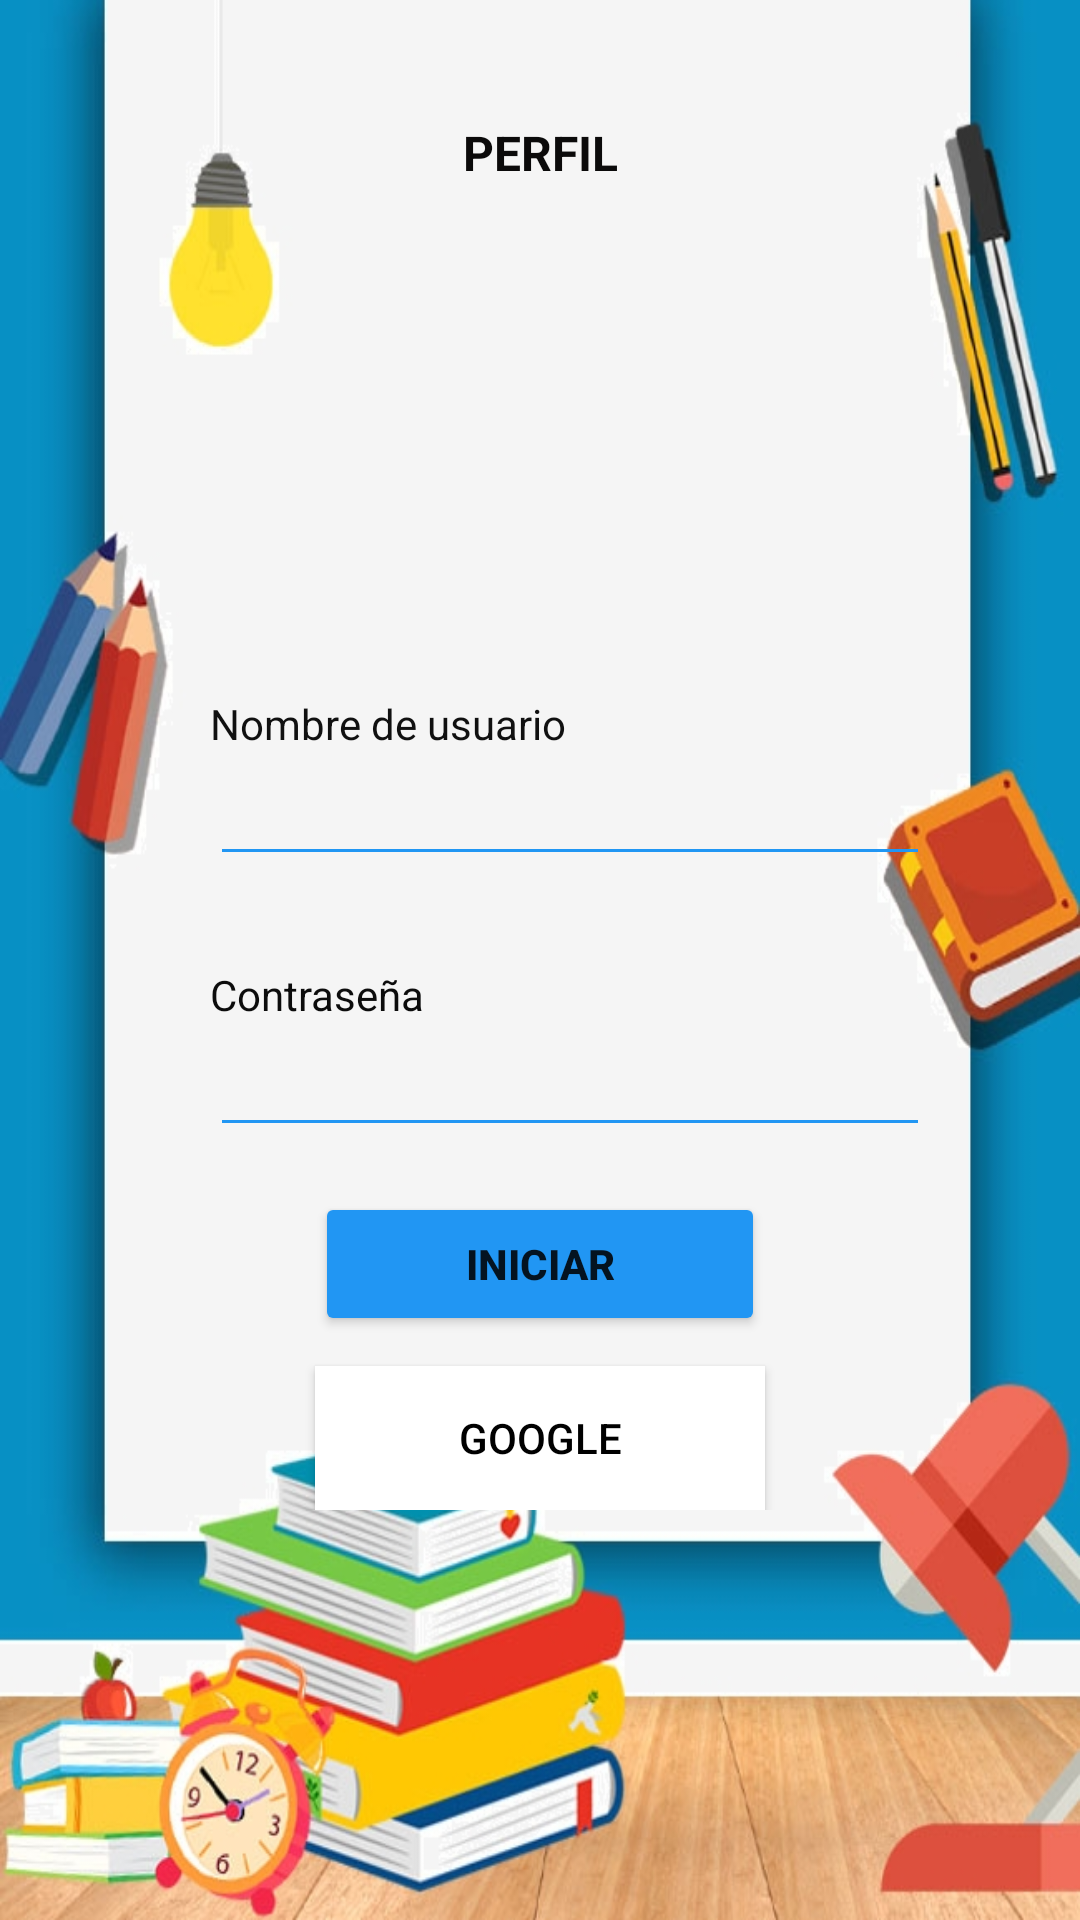

Here is an Android app screen rendered from its layout file. Give the layout XML and the strings, colors and styles it references.
<!-- AndroidManifest.xml: application theme Theme.GES_Books_01 -->
<!-- res/layout/fragment_login.xml -->
<?xml version="1.0" encoding="utf-8"?>
<RelativeLayout xmlns:android="http://schemas.android.com/apk/res/android"
    xmlns:app="http://schemas.android.com/apk/res-auto"
    xmlns:tools="http://schemas.android.com/tools"
    android:layout_width="match_parent"
    android:layout_height="match_parent"
    android:background="@drawable/edu"
    tools:context=".ui.session.Login">

    <ScrollView
        android:layout_width="match_parent"
        android:layout_height="match_parent">

        <LinearLayout
            android:layout_width="match_parent"
            android:layout_height="wrap_content"
            android:layout_marginLeft="15dp"
            android:layout_marginTop="20dp"
            android:layout_marginRight="15dp"
            android:layout_marginBottom="20dp"
            android:gravity="center_horizontal"
            android:orientation="vertical">

            <TextView
                android:id="@+id/textView"
                android:layout_width="match_parent"
                android:layout_height="wrap_content"
                android:layout_marginTop="20dp"
                android:layout_marginBottom="15dp"
                android:text="PERFIL"
                android:textAlignment="center"
                android:textColor="#0B0A0A"
                android:textSize="16sp"
                android:textStyle="bold" />

            <ImageView
                android:id="@+id/imageView5"
                android:layout_width="match_parent"
                android:layout_height="120dp"
                android:layout_gravity="center"
                android:layout_marginTop="15dp"
                android:layout_marginBottom="20dp"
                app:srcCompat="@drawable/usuario" />

            <TextView
                android:id="@+id/textView2"
                android:layout_width="match_parent"
                android:layout_height="wrap_content"
                android:layout_marginLeft="50dp"
                android:layout_marginRight="40dp"
                android:text="Nombre de usuario"
                android:textColor="#101010"
                android:textSize="14sp" />

            <EditText
                android:id="@+id/etUsername"
                android:layout_width="match_parent"
                android:layout_height="wrap_content"
                android:layout_marginLeft="50dp"
                android:layout_marginRight="40dp"
                android:layout_marginBottom="20dp"
                android:backgroundTint="#2196F3"
                android:ems="10"
                android:inputType="textPersonName"
                android:textColor="#101010"
                app:layout_constraintStart_toStartOf="parent"
                app:layout_constraintTop_toTopOf="parent"

                />

            <TextView
                android:id="@+id/textView4"
                android:layout_width="match_parent"
                android:layout_height="wrap_content"
                android:layout_marginLeft="50dp"
                android:layout_marginTop="10dp"
                android:layout_marginRight="40dp"
                android:text="Contraseña"
                android:textColor="#0C0C0C" />

            <EditText
                android:id="@+id/etPassword"
                android:layout_width="match_parent"
                android:layout_height="wrap_content"
                android:layout_marginLeft="50dp"
                android:layout_marginRight="40dp"
                android:layout_marginBottom="15dp"
                android:backgroundTint="#2196F3"
                android:ems="10"
                android:inputType="textPassword"
                android:textColor="#101010"
                app:layout_constraintStart_toStartOf="parent"
                app:layout_constraintTop_toBottomOf="@+id/etUsername" />

            <Button
                android:id="@+id/btnLogin"
                android:layout_width="150dp"
                android:layout_height="wrap_content"
                android:layout_marginBottom="10dp"
                android:backgroundTint="#2196F3"
                android:gravity="center"
                android:text="Iniciar"
                android:textAlignment="center"
                android:textStyle="bold"
                app:layout_constraintStart_toStartOf="parent"
                app:layout_constraintTop_toBottomOf="@+id/etPassword" />
            <Button
                android:id="@+id/btnGoogle"
                android:layout_width="150dp"
                android:layout_height="wrap_content"
                android:background="@color/white"
                android:text="Google"
                android:textColor="@color/black" />


        </LinearLayout>
    </ScrollView>

</RelativeLayout>




<!-- resources referenced by this layout -->
<resources>
  <!-- drawable edu: jpg bitmap (drawable-v24, 148227 bytes) -->
  <string name="hello_blank_fragment">Hello blank fragment</string>
  <style name="Theme.GES_Books_01" parent="Theme.MaterialComponents.DayNight.DarkActionBar">
          
          <item name="colorPrimary">@color/purple_500</item>
          <item name="colorPrimaryVariant">@color/purple_700</item>
          <item name="colorOnPrimary">@color/white</item>
          
          <item name="colorSecondary">@color/teal_200</item>
          <item name="colorSecondaryVariant">@color/teal_700</item>
          <item name="colorOnSecondary">@color/black</item>
          
          <item name="android:statusBarColor" tools:targetApi="l">?attr/colorPrimaryVariant</item>
          
      </style>
  <!-- not gathered from this repository: default colours our renderer supplied (Android Studio template values) -->
  <color name="purple_500">#FF6200EE</color>
  <color name="purple_700">#FF3700B3</color>
  <color name="teal_200">#FF03DAC5</color>
  <color name="teal_700">#FF018786</color>
  <color name="black">#FF000000</color>
  <color name="white">#FFFFFFFF</color>
</resources>
